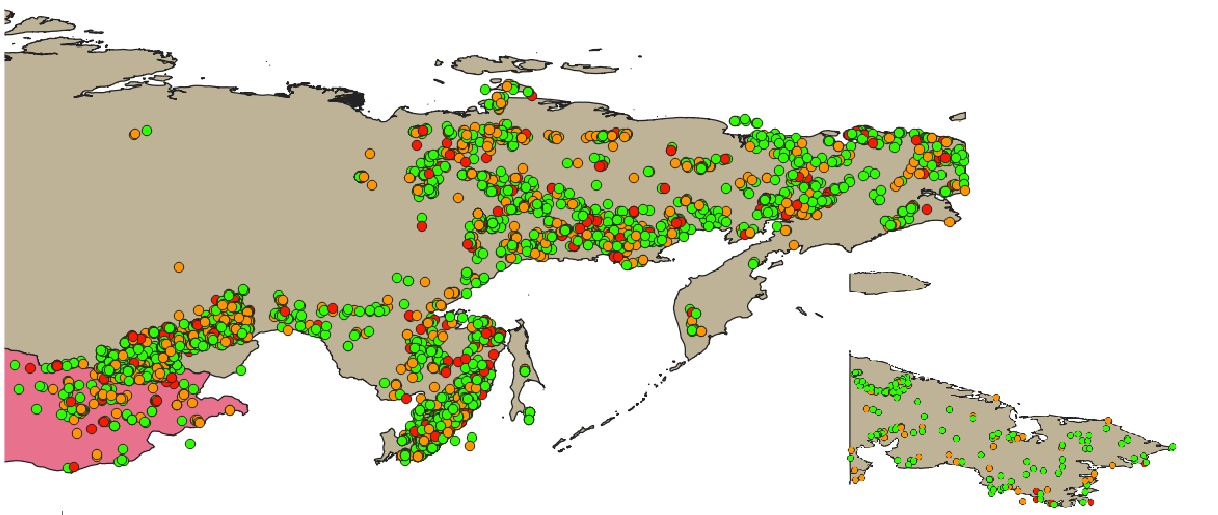

The data file committed next to this chart (first rows):
; Latitude; Longitude; sum; uncert
1; 44°31'30.0"; 138°37'30.0"; 100,22; 1
2; 54°12'10.0"; 119°24'0.0"; 99,65; 2
3; 62°36'0.0"; 155°36'0.0"; 100,03; 1
4; 61°35'0.0"; 146°2'0.0"; 100,67; 2
5; 68°55'0.0"; 164°24'0.0"; 100,6; 2
6; 50°42'0.0"; 113°42'0.0"; 100,32; 1
7; 47°30'0.0"; 136°27'0.0"; 100,49; 1
8; 48°14'0.0"; 137°28'0.0"; 100,01; 1
9; 50°16'0.0"; 112°59'0.0"; 99,54; 2
10; 51°3'0.0"; 113°33'0.0"; 100,45; 1
11; 50°41'0.0"; 110°44'0.0"; 100,27; 1
12; 61°19'0.0"; 149°14'0.0"; 99,82; 1
13; 46°11'26.0"; 135°51'32.0"; 99,89; 1
14; 52°1'20.0"; 114°21'20.0"; 100,43; 1
15; 69°32'0.0"; 149°32'0.0"; 99,53; 2
16; 52°32'0.0"; 135°12'0.0"; 100,24; 1
17; 54°0'30.0"; 117°48'20.0"; 100,41; 1
18; 69°35'0.0"; 141°34'0.0"; 100,5; 2
19; 65°49'0.0"; 135°20'0.0"; 100,14; 1
20; 52°23'0.0"; 134°38'0.0"; 99,54; 2
21; 63°38'0.0"; 175°38'0.0"; 100,52; 2
22; 61°50'0.0"; 146°39'0.0"; 99,71; 2
23; 50°17'0.0"; 113°25'0.0"; 99,63; 2
24; 46°34'35.0"; 105°21'25.0"; 100,01; 1
25; 52°6'50.0"; 115°58'50.0"; 100,03; 1
26; 65°3'0.0"; 145°40'0.0"; 100,22; 1
27; 61°46'0.0"; 152°35'0.0"; 100,87; 3
28; 44°32'10.0"; 134°14'35.0"; 100,3; 1
29; 62°24'0.0"; 174°25'0.0"; 99,66; 2
30; 66°20'0.0"; 137°50'0.0"; 100,29; 1
31; 51°17'0.0"; 113°36'0.0"; 99,67; 2
32; 47°55'0.0"; 105°46'50.0"; 99,9; 1
33; 60°30'0.0"; 142°4'0.0"; 100,06; 1
34; 52°25'0.0"; 134°13'0.0"; 100,17; 1
35; 51°26'0.0"; 108°44'0.0"; 100,21; 1
36; 51°49'0.0"; 111°25'0.0"; 99,96; 1
37; 49°5'0.0"; 137°35'0.0"; 99,83; 1
38; 45°37'30.0"; 135°8'57.0"; 99,12; 3
39; 51°7'0.0"; 112°52'0.0"; 99,74; 2
40; 44°27'35.0"; 136°3'0.0"; 100,41; 1
41; 54°20'0.0"; 117°57'40.0"; 100,57; 2
42; 61°17'0.0"; 149°23'0.0"; 100,12; 1
43; 67°50'0.0"; -178°50'0.0"; 100,27; 1
44; 52°28'0.0"; 140°19'0.0"; 100,05; 1
45; 50°12'0.0"; 112°39'0.0"; 100,36; 1
46; 50°56'0.0"; 113°18'0.0"; 99,86; 1
47; 47°27'48.0"; 138°23'24.0"; 99,26; 3
48; 60°27'0.0"; 146°53'0.0"; 99,95; 1
49; 52°6'50.0"; 115°58'0.0"; 100,03; 1
50; 61°19'0.0"; 149°15'0.0"; 100,29; 1
51; 51°5'0.0"; 113°33'0.0"; 99,72; 2
52; 49°49'0.0"; 139°9'0.0"; 100,35; 1
53; 67°57'0.0"; 177°19'0.0"; 99,76; 1
54; 62°45'0.0"; 158°49'0.0"; 100,7; 2
55; 53°35'30.0"; 118°31'50.0"; 100,5; 2
56; 50°23'0.0"; 111°37'0.0"; 100,17; 1
57; 52°37'0.0"; 133°30'0.0"; 100,24; 1
58; 52°28'0.0"; 140°16'0.0"; 100,03; 1
59; 51°45'30.0"; 107°35'0.0"; 100,62; 2
60; 52°30'30.0"; 114°2'0.0"; 100,11; 1
... 4,599 more rows
